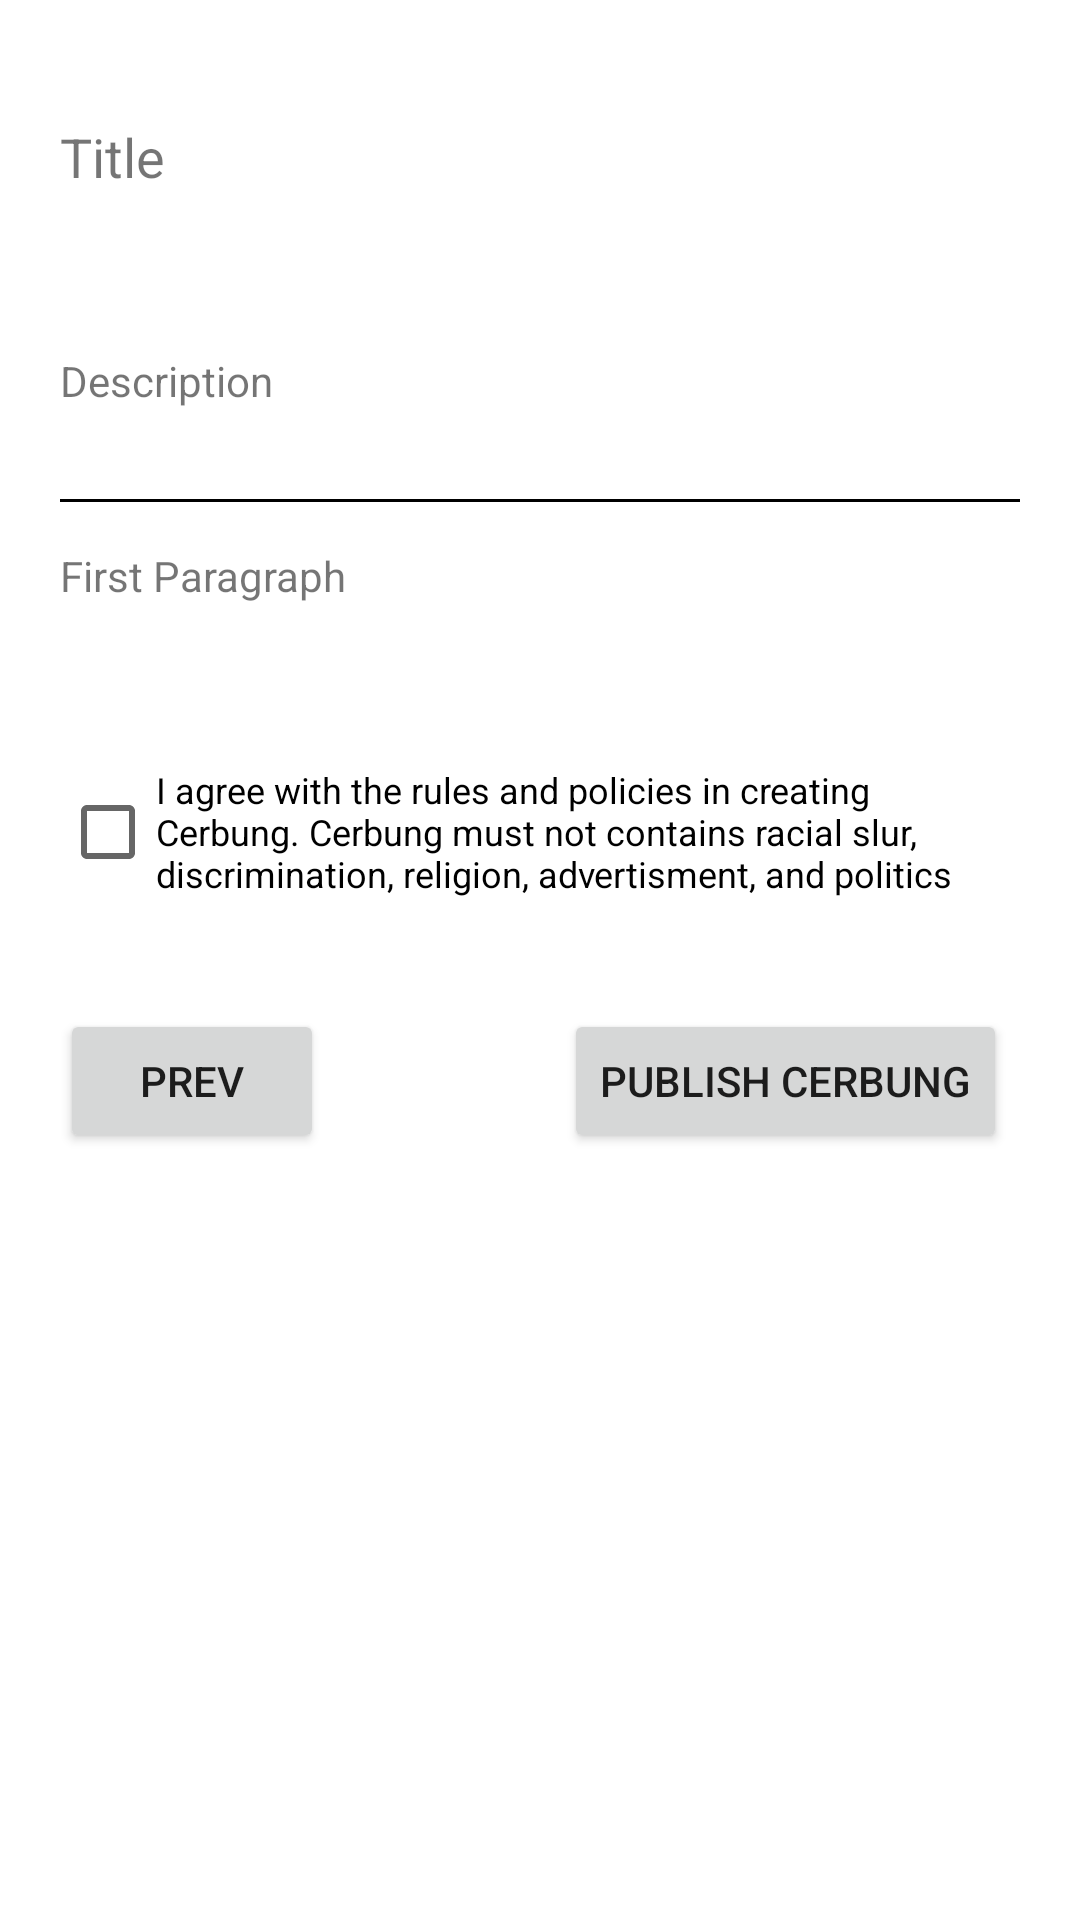

Here is an Android app screen rendered from its layout file. Give the layout XML and the strings, colors and styles it references.
<!-- AndroidManifest.xml: application theme Theme.NormalAe -->
<!-- res/layout/activity_create_page3_actvity.xml -->
<?xml version="1.0" encoding="utf-8"?>
<androidx.constraintlayout.widget.ConstraintLayout xmlns:android="http://schemas.android.com/apk/res/android"
    xmlns:app="http://schemas.android.com/apk/res-auto"
    xmlns:tools="http://schemas.android.com/tools"
    android:layout_width="match_parent"
    android:layout_height="match_parent"
    tools:context=".CreatePage3Actvity">

    <TextView
        android:id="@+id/txtCheckTitle"
        android:layout_width="wrap_content"
        android:layout_height="wrap_content"
        android:layout_marginStart="20dp"
        android:layout_marginTop="40dp"
        android:text="Title"
        android:textSize="18sp"
        app:layout_constraintStart_toStartOf="parent"
        app:layout_constraintTop_toTopOf="parent" />

    <TextView
        android:id="@+id/txtCheckDesc"
        android:layout_width="0dp"
        android:layout_height="wrap_content"
        android:layout_marginStart="20dp"
        android:layout_marginTop="53dp"
        android:layout_marginEnd="20dp"
        android:minLines="1"
        android:singleLine="false"
        android:text="Description"
        app:layout_constraintEnd_toEndOf="parent"
        app:layout_constraintStart_toStartOf="parent"
        app:layout_constraintTop_toBottomOf="@+id/txtCheckTitle" />

    <TextView
        android:id="@+id/line"
        android:layout_width="0dp"
        android:layout_height="1dp"
        android:layout_marginStart="20dp"
        android:layout_marginTop="30dp"
        android:layout_marginEnd="20dp"
        android:background="#000000"
        android:text="TextView"
        app:layout_constraintEnd_toEndOf="parent"
        app:layout_constraintStart_toStartOf="parent"
        app:layout_constraintTop_toBottomOf="@+id/txtCheckDesc" />

    <TextView
        android:id="@+id/txtCheckPar"
        android:layout_width="0dp"
        android:layout_height="wrap_content"
        android:layout_marginStart="20dp"
        android:layout_marginTop="15dp"
        android:layout_marginEnd="20dp"
        android:minLines="1"
        android:singleLine="false"
        android:text="First Paragraph"
        app:layout_constraintEnd_toEndOf="parent"
        app:layout_constraintStart_toStartOf="parent"
        app:layout_constraintTop_toBottomOf="@+id/line" />

    <CheckBox
        android:id="@+id/cbTerm"
        android:layout_width="0dp"
        android:layout_height="wrap_content"
        android:layout_marginStart="20dp"
        android:layout_marginTop="52dp"
        android:layout_marginEnd="20dp"
        android:singleLine="false"
        android:text="I agree with the rules and policies in creating Cerbung. Cerbung must not contains racial slur, discrimination, religion, advertisment, and politics"
        android:textSize="12sp"
        app:layout_constraintEnd_toEndOf="parent"
        app:layout_constraintStart_toStartOf="parent"
        app:layout_constraintTop_toBottomOf="@+id/txtCheckPar" />

    <Button
        android:id="@+id/btnPrev3"
        android:layout_width="wrap_content"
        android:layout_height="wrap_content"
        android:layout_marginStart="20dp"
        android:layout_marginTop="35dp"
        android:text="prev"
        app:layout_constraintStart_toStartOf="parent"
        app:layout_constraintTop_toBottomOf="@+id/cbTerm" />

    <Button
        android:id="@+id/btnPublish"
        android:layout_width="wrap_content"
        android:layout_height="wrap_content"
        android:layout_marginStart="80dp"
        android:text="Publish Cerbung"
        app:layout_constraintStart_toEndOf="@+id/btnPrev3"
        app:layout_constraintTop_toTopOf="@+id/btnPrev3" />
</androidx.constraintlayout.widget.ConstraintLayout>
<!-- resources referenced by this layout -->
<resources>
  <style name="Theme.NormalAe" parent="Theme.MaterialComponents.DayNight.DarkActionBar">
          
          <item name="colorPrimary">@color/purple_500</item>
          <item name="colorPrimaryVariant">@color/purple_700</item>
          <item name="colorOnPrimary">@color/white</item>
          
          <item name="colorSecondary">@color/teal_200</item>
          <item name="colorSecondaryVariant">@color/teal_700</item>
          <item name="colorOnSecondary">@color/black</item>
          
          <item name="android:statusBarColor">?attr/colorPrimaryVariant</item>
          
      </style>
  <color name="purple_500">#F5761A</color>
  <color name="purple_700">#FF3700B3</color>
  <color name="white">#FFFFFFFF</color>
  <color name="teal_200">#FF03DAC5</color>
  <color name="teal_700">#FF018786</color>
  <color name="black">#FF000000</color>
</resources>
